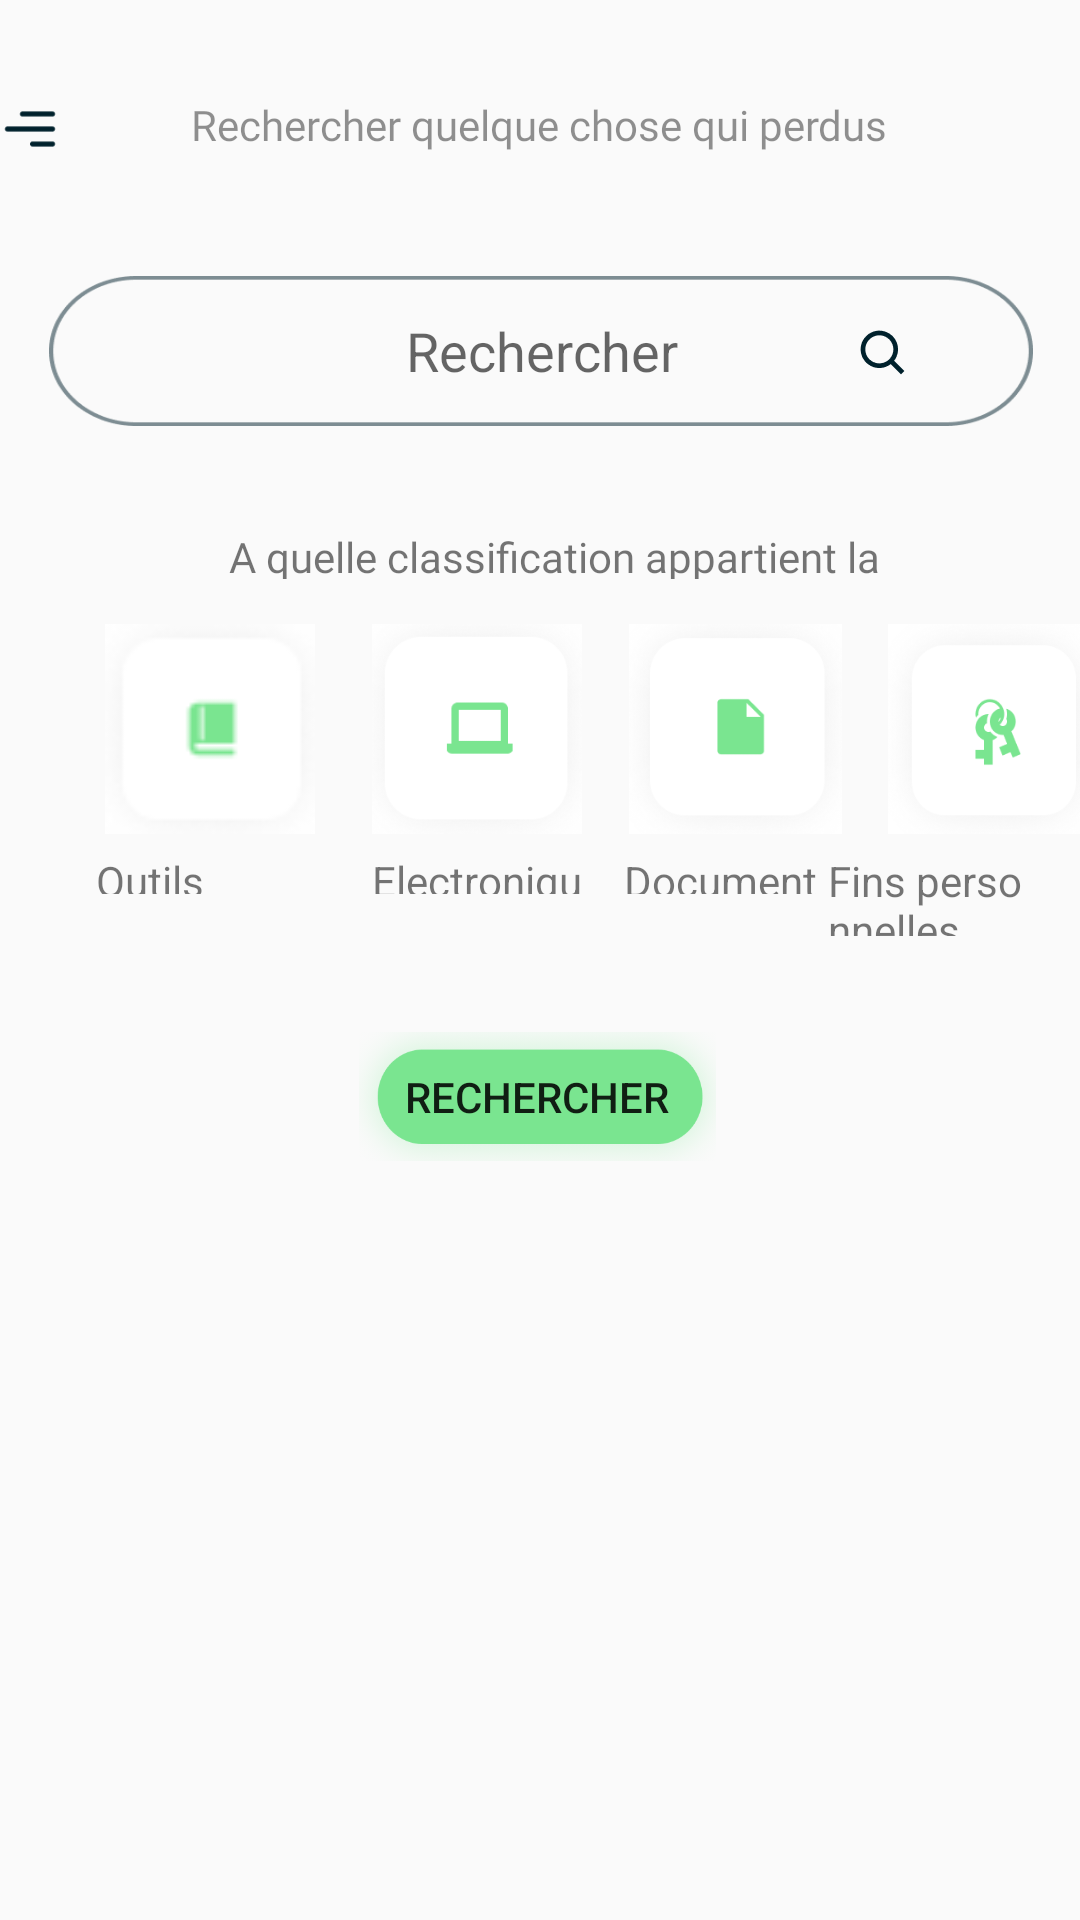

Here is an Android app screen rendered from its layout file. Give the layout XML and the strings, colors and styles it references.
<!-- AndroidManifest.xml: application theme Theme.Foundit -->
<!-- res/layout/activity_search.xml -->
<?xml version="1.0" encoding="utf-8"?>
<androidx.constraintlayout.widget.ConstraintLayout xmlns:android="http://schemas.android.com/apk/res/android"
    xmlns:app="http://schemas.android.com/apk/res-auto"
    xmlns:tools="http://schemas.android.com/tools"
    android:layout_width="match_parent"
    android:layout_height="match_parent"
    tools:context=".Search">

    <ImageView
        android:id="@+id/imageView8"
        android:layout_width="20dp"
        android:layout_height="22dp"
        android:layout_marginTop="32dp"
        app:layout_constraintTop_toTopOf="parent"
        app:srcCompat="@drawable/gg_menu_righ"
        tools:layout_editor_absoluteX="16dp" />

    <TextView
        android:id="@+id/rechercher_"
        android:layout_width="266dp"
        android:layout_height="38dp"
        android:layout_alignParentLeft="true"
        android:layout_alignParentTop="true"
        android:layout_marginStart="72dp"
        android:layout_marginTop="32dp"
        android:layout_marginEnd="73dp"
        android:alpha="0.8"
        android:fontFamily="@font/roboto_bold"
        android:gravity="top"
        android:text="@string/rechercher_"
        android:textAlignment="center"
        app:layout_constraintEnd_toEndOf="parent"
        app:layout_constraintStart_toStartOf="parent"
        app:layout_constraintTop_toTopOf="parent" />

    <EditText
        android:id="@+id/recherche_"
        android:layout_width="328dp"
        android:layout_height="50dp"
        android:layout_gravity="center_horizontal"
        android:layout_marginStart="24dp"
        android:layout_marginTop="92dp"
        android:layout_marginEnd="24dp"
        android:background="@drawable/rectangle1_design"
        android:gravity="center_horizontal|center_vertical"
        android:hint="@string/rechercher"
        android:selectAllOnFocus="true"
        app:layout_constraintEnd_toEndOf="parent"
        app:layout_constraintHorizontal_bias="0.485"
        app:layout_constraintStart_toStartOf="parent"
        app:layout_constraintTop_toTopOf="parent" />

    <ImageView
        android:id="@+id/imageView2"
        android:layout_width="15dp"
        android:layout_height="15dp"
        android:layout_marginTop="110dp"
        android:layout_marginEnd="20dp"
        android:layout_marginRight="20dp"
        app:layout_constraintEnd_toEndOf="parent"
        app:layout_constraintHorizontal_bias="0.882"
        app:layout_constraintStart_toStartOf="parent"
        app:layout_constraintTop_toTopOf="parent"
        app:srcCompat="@drawable/search_icon_ds" />

    <TextView
        android:id="@+id/quelle_clas"
        android:layout_width="218dp"
        android:layout_height="17dp"
        android:layout_alignParentLeft="true"
        android:layout_alignParentTop="true"
        android:layout_marginTop="176dp"
        android:fontFamily="@font/roboto_bold"
        android:gravity="top"
        android:text="@string/quelle_clas"
        app:layout_constraintEnd_toEndOf="parent"
        app:layout_constraintHorizontal_bias="0.538"
        app:layout_constraintStart_toStartOf="parent"
        app:layout_constraintTop_toTopOf="parent" />

    <View
        android:id="@+id/rectangle_16"
        android:layout_width="70dp"
        android:layout_height="70dp"
        android:layout_alignParentLeft="true"
        android:layout_alignParentTop="true"
        android:layout_marginStart="16dp"
        android:layout_marginTop="208dp"
        android:background="@drawable/outil"
        android:elevation="15dp"
        app:layout_constraintEnd_toStartOf="@+id/rectangle_13"
        app:layout_constraintStart_toStartOf="parent"
        app:layout_constraintTop_toTopOf="parent" />

    <View
        android:id="@+id/rectangle_13"
        android:layout_width="70dp"
        android:layout_height="70dp"
        android:layout_alignParentLeft="true"
        android:layout_alignParentTop="true"
        android:layout_marginStart="124dp"
        android:layout_marginTop="208dp"
        android:background="@drawable/electro_"
        android:elevation="15dp"
        app:layout_constraintStart_toStartOf="parent"
        app:layout_constraintTop_toTopOf="parent" />

    <View
        android:id="@+id/rectangle_14"
        android:layout_width="71dp"
        android:layout_height="70dp"
        android:layout_alignParentLeft="true"
        android:layout_alignParentTop="true"
        android:layout_marginTop="208dp"
        android:background="@drawable/doc_"
        android:elevation="15dp"
        app:layout_constraintEnd_toStartOf="@+id/rectangle_15"
        app:layout_constraintStart_toEndOf="@+id/rectangle_13"
        app:layout_constraintTop_toTopOf="parent" />

    <View
        android:id="@+id/rectangle_15"
        android:layout_width="72dp"
        android:layout_height="70dp"
        android:layout_alignParentLeft="true"
        android:layout_alignParentTop="true"
        android:layout_marginStart="296dp"
        android:layout_marginTop="208dp"
        android:background="@drawable/perso_"
        android:elevation="15dp"
        app:layout_constraintStart_toStartOf="parent"
        app:layout_constraintTop_toTopOf="parent" />

    <TextView
        android:id="@+id/outils_scol"
        android:layout_width="70dp"
        android:layout_height="14dp"
        android:layout_alignParentLeft="true"
        android:layout_alignParentTop="true"
        android:layout_marginStart="32dp"
        android:layout_marginTop="284dp"
        android:gravity="top"
        android:text="@string/outils_scol"
        app:layout_constraintStart_toStartOf="parent"
        app:layout_constraintTop_toTopOf="parent" />

    <TextView
        android:id="@+id/lectronique"
        android:layout_width="70dp"
        android:layout_height="14dp"
        android:layout_alignParentLeft="true"
        android:layout_alignParentTop="true"
        android:layout_marginStart="124dp"
        android:layout_marginTop="284dp"
        android:gravity="top"
        android:text="@string/lectronique"
        app:layout_constraintStart_toStartOf="parent"
        app:layout_constraintTop_toTopOf="parent" />

    <TextView
        android:id="@+id/fins_person"
        android:layout_width="70dp"
        android:layout_height="28dp"
        android:layout_alignParentLeft="true"
        android:layout_alignParentTop="true"
        android:layout_marginStart="267dp"
        android:layout_marginTop="284dp"
        android:gravity="top"
        android:text="@string/fins_person"
        app:layout_constraintEnd_toEndOf="parent"
        app:layout_constraintHorizontal_bias="0.391"
        app:layout_constraintStart_toStartOf="parent"
        app:layout_constraintTop_toTopOf="parent" />

    <TextView
        android:id="@+id/documents"
        android:layout_width="70dp"
        android:layout_height="14dp"
        android:layout_alignParentLeft="true"
        android:layout_alignParentTop="true"
        android:layout_marginStart="208dp"
        android:layout_marginTop="284dp"
        android:gravity="top"
        android:text="@string/documents"
        app:layout_constraintStart_toStartOf="parent"
        app:layout_constraintTop_toTopOf="parent" />

    <Button
        android:id="@+id/poster"
        android:layout_width="119dp"
        android:layout_height="43dp"
        android:layout_marginStart="24dp"
        android:layout_marginTop="344dp"
        android:layout_marginEnd="24dp"
        android:background="@drawable/poster_"
        android:gravity="center_horizontal|center_vertical"
        android:selectAllOnFocus="true"
        android:text="@string/rechercher"
        app:backgroundTint="#7AE590"
        app:layout_constraintEnd_toEndOf="parent"
        app:layout_constraintHorizontal_bias="0.495"
        app:layout_constraintStart_toStartOf="parent"
        app:layout_constraintTop_toTopOf="parent" />


</androidx.constraintlayout.widget.ConstraintLayout>
<!-- resources referenced by this layout -->
<resources>
  <!-- drawable doc_: png bitmap (drawable, 10817 bytes) -->
  <!-- drawable electro_: png bitmap (drawable, 8585 bytes) -->
  <!-- drawable gg_menu_righ (drawable) -->
  <?xml version="1.0" encoding="utf-8"?>
  <ripple xmlns:android="http://schemas.android.com/apk/res/android"
      android:color="@color/black">
  <item android:drawable="@drawable/ggmenuright"/>
  </ripple>
  <!-- drawable outil: png bitmap (drawable, 1178 bytes) -->
  <!-- drawable perso_: png bitmap (drawable, 15291 bytes) -->
  <!-- drawable poster_: png bitmap (drawable, 61214 bytes) -->
  <!-- drawable rectangle1_design (drawable) -->
  <?xml version="1.0" encoding="utf-8"?>
  <ripple xmlns:android="http://schemas.android.com/apk/res/android" android:color="@color/design_default_color_primary">
  <item android:drawable="@drawable/rectangle1"/>
  </ripple>
  <!-- drawable search_icon_ds (drawable) -->
  <?xml version="1.0" encoding="utf-8"?>
  <ripple xmlns:android="http://schemas.android.com/apk/res/android" android:color="@color/design_default_color_primary">
  <item android:drawable="@drawable/search_icon" android:width="9dp" android:height="9dp"/>
  </ripple>
  <string name="documents">
  
  Documents
  </string>
  <string name="fins_person">
  
  Fins personnelles
  </string>
  <string name="lectronique">
  
  Electronique
  </string>
  <string name="outils_scol">
  
  Outils scolaires
  </string>
  <string name="quelle_clas">
  
  A quelle classification appartient la chose perdus?
  </string>
  <string name="rechercher">
  
  Rechercher
  </string>
  <string name="rechercher_">
  Rechercher quelque chose qui perdus
  </string>
  <style name="Theme.Foundit" parent="Theme.AppCompat.Light.NoActionBar">
          
          <item name="android:forceDarkAllowed" tools:targetApi="q"> false </item>
  
          <item name="colorPrimary">@color/green_</item>
          <item name="colorPrimaryDark">@color/green_</item>
          <item name="colorAccent">@color/green_</item>
          
      </style>
  <color name="black">#000000</color>
  <!-- drawable ggmenuright: png bitmap (drawable, 401 bytes) -->
  <!-- drawable rectangle1: png bitmap (drawable, 5034 bytes) -->
  <!-- drawable search_icon: png bitmap (drawable, 1094 bytes) -->
  <color name="green_">#7AE590</color>
</resources>
